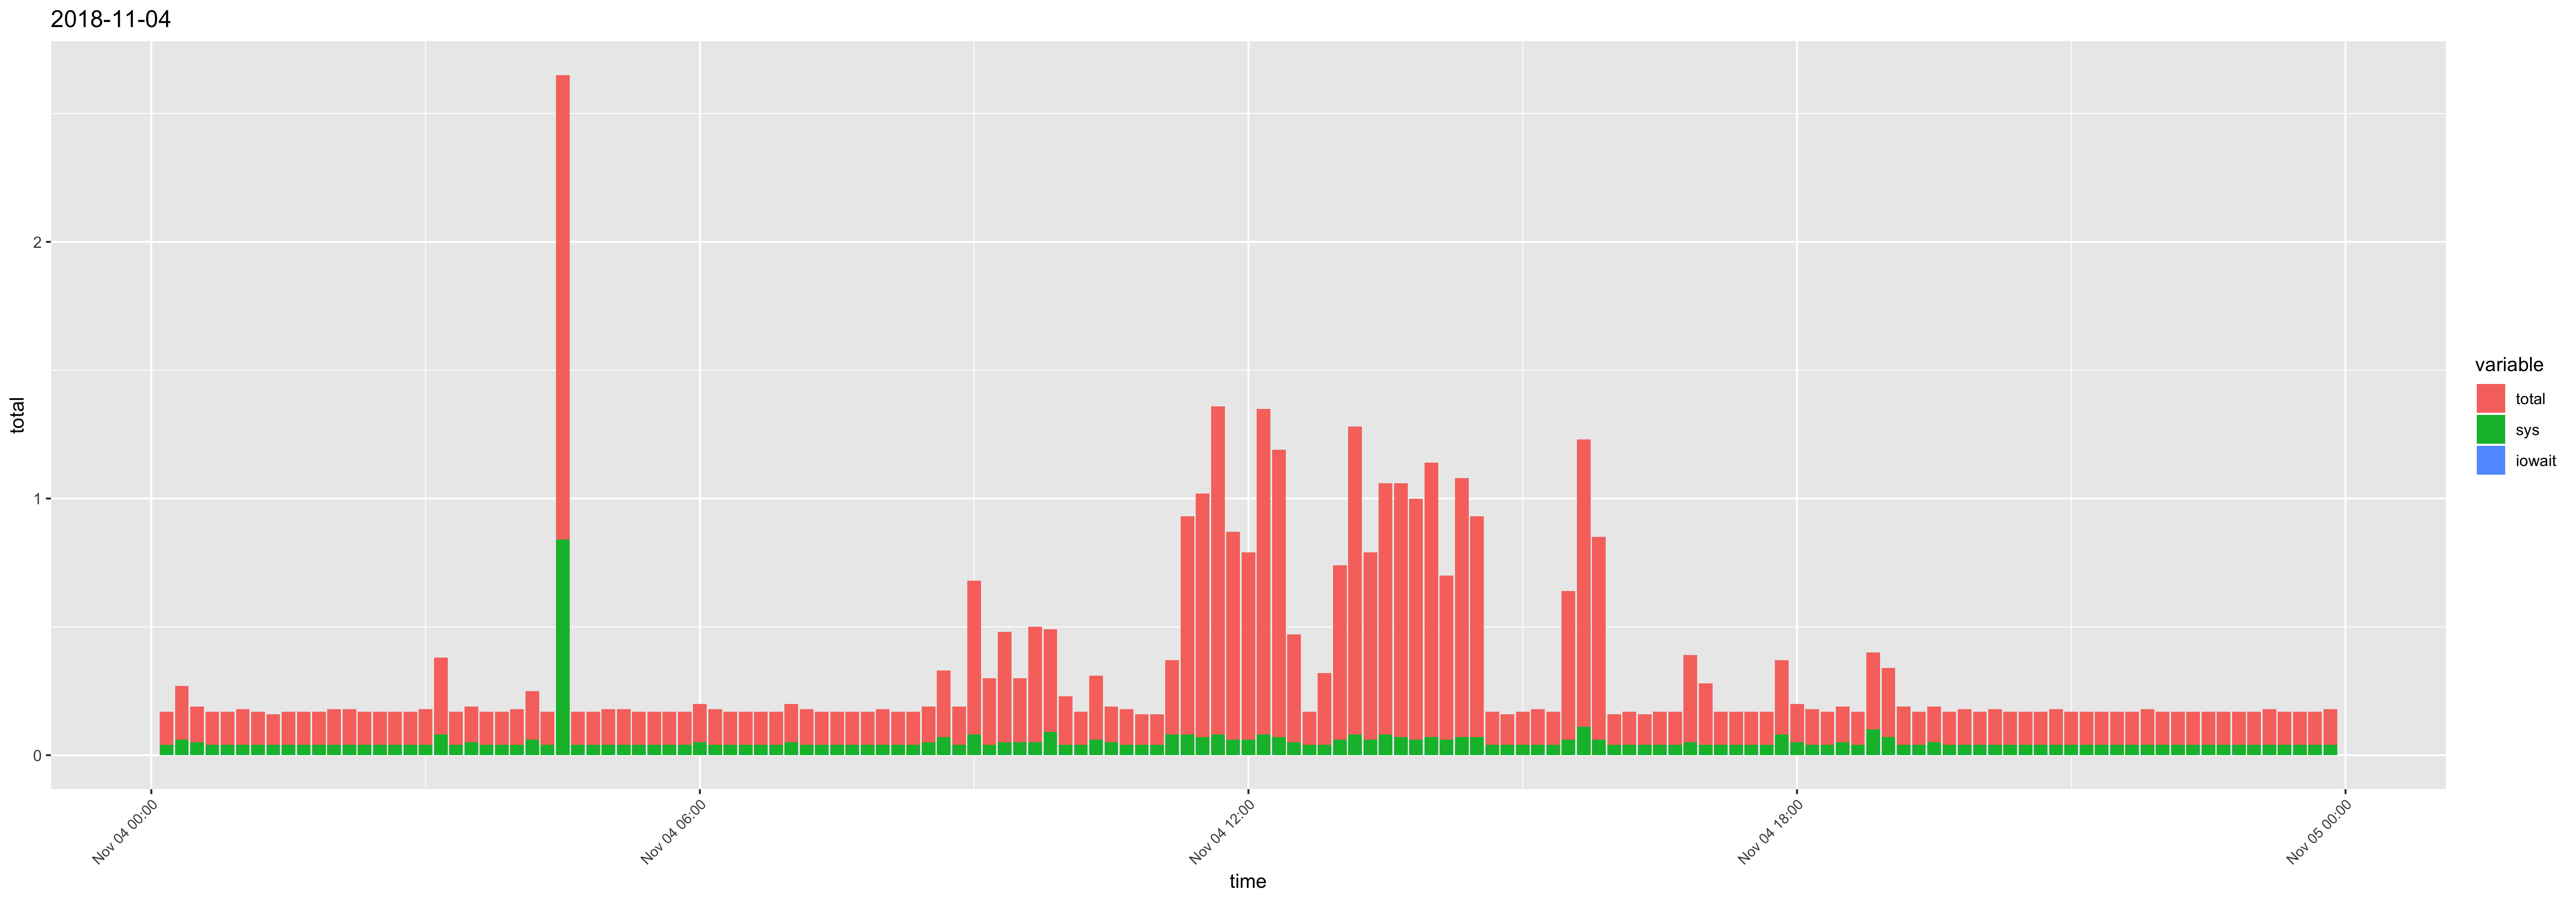

Source data for this figure (header and first rows):
time, usr, sys, iowait, timestamp, total
00:10:01, 0.09, 0.04, 0, 2018-11-04 00:10:01, 0.13
00:20:01, 0.15, 0.06, 0, 2018-11-04 00:20:01, 0.21
00:30:01, 0.09, 0.05, 0, 2018-11-04 00:30:01, 0.14
00:40:01, 0.09, 0.04, 0, 2018-11-04 00:40:01, 0.13
00:50:01, 0.09, 0.04, 0, 2018-11-04 00:50:01, 0.13
01:00:01, 0.1, 0.04, 0, 2018-11-04 01:00:01, 0.14
01:10:01, 0.09, 0.04, 0, 2018-11-04 01:10:01, 0.13
01:20:01, 0.08, 0.04, 0, 2018-11-04 01:20:01, 0.12
01:30:01, 0.09, 0.04, 0, 2018-11-04 01:30:01, 0.13
01:40:01, 0.09, 0.04, 0, 2018-11-04 01:40:01, 0.13
01:50:01, 0.09, 0.04, 0, 2018-11-04 01:50:01, 0.13
02:00:01, 0.1, 0.04, 0, 2018-11-04 02:00:01, 0.14
02:10:01, 0.1, 0.04, 0, 2018-11-04 02:10:01, 0.14
02:20:01, 0.09, 0.04, 0, 2018-11-04 02:20:01, 0.13
02:30:01, 0.09, 0.04, 0, 2018-11-04 02:30:01, 0.13
02:40:01, 0.09, 0.04, 0, 2018-11-04 02:40:01, 0.13
02:50:01, 0.09, 0.04, 0, 2018-11-04 02:50:01, 0.13
03:00:01, 0.1, 0.04, 0, 2018-11-04 03:00:01, 0.14
03:10:01, 0.22, 0.08, 0, 2018-11-04 03:10:01, 0.3
03:20:01, 0.09, 0.04, 0, 2018-11-04 03:20:01, 0.13
03:30:01, 0.09, 0.05, 0, 2018-11-04 03:30:01, 0.14
03:40:01, 0.09, 0.04, 0, 2018-11-04 03:40:01, 0.13
03:50:01, 0.09, 0.04, 0, 2018-11-04 03:50:01, 0.13
04:00:01, 0.1, 0.04, 0, 2018-11-04 04:00:01, 0.14
04:10:01, 0.13, 0.06, 0, 2018-11-04 04:10:01, 0.19
04:20:01, 0.09, 0.04, 0, 2018-11-04 04:20:01, 0.13
04:30:01, 0.97, 0.84, 0, 2018-11-04 04:30:01, 1.81
04:40:01, 0.09, 0.04, 0, 2018-11-04 04:40:01, 0.13
04:50:01, 0.09, 0.04, 0, 2018-11-04 04:50:01, 0.13
05:00:01, 0.1, 0.04, 0, 2018-11-04 05:00:01, 0.14
05:10:01, 0.1, 0.04, 0, 2018-11-04 05:10:01, 0.14
05:20:01, 0.09, 0.04, 0, 2018-11-04 05:20:01, 0.13
05:30:01, 0.09, 0.04, 0, 2018-11-04 05:30:01, 0.13
05:40:01, 0.09, 0.04, 0, 2018-11-04 05:40:01, 0.13
05:50:01, 0.09, 0.04, 0, 2018-11-04 05:50:01, 0.13
06:00:01, 0.1, 0.05, 0, 2018-11-04 06:00:01, 0.15
06:10:01, 0.1, 0.04, 0, 2018-11-04 06:10:01, 0.14
06:20:01, 0.09, 0.04, 0, 2018-11-04 06:20:01, 0.13
06:30:01, 0.09, 0.04, 0, 2018-11-04 06:30:01, 0.13
06:40:01, 0.09, 0.04, 0, 2018-11-04 06:40:01, 0.13
06:50:01, 0.09, 0.04, 0, 2018-11-04 06:50:01, 0.13
07:00:01, 0.1, 0.05, 0, 2018-11-04 07:00:01, 0.15
07:10:01, 0.1, 0.04, 0, 2018-11-04 07:10:01, 0.14
07:20:01, 0.09, 0.04, 0, 2018-11-04 07:20:01, 0.13
07:30:01, 0.09, 0.04, 0, 2018-11-04 07:30:01, 0.13
07:40:01, 0.09, 0.04, 0, 2018-11-04 07:40:01, 0.13
07:50:01, 0.09, 0.04, 0, 2018-11-04 07:50:01, 0.13
08:00:01, 0.1, 0.04, 0, 2018-11-04 08:00:01, 0.14
08:10:01, 0.09, 0.04, 0, 2018-11-04 08:10:01, 0.13
08:20:01, 0.09, 0.04, 0, 2018-11-04 08:20:01, 0.13
08:30:01, 0.09, 0.05, 0, 2018-11-04 08:30:01, 0.14
08:40:01, 0.19, 0.07, 0, 2018-11-04 08:40:01, 0.26
08:50:01, 0.11, 0.04, 0, 2018-11-04 08:50:01, 0.15
09:00:01, 0.52, 0.08, 0, 2018-11-04 09:00:01, 0.6
09:10:01, 0.22, 0.04, 0, 2018-11-04 09:10:01, 0.26
09:20:01, 0.38, 0.05, 0, 2018-11-04 09:20:01, 0.43
09:30:01, 0.2, 0.05, 0, 2018-11-04 09:30:01, 0.25
09:40:01, 0.4, 0.05, 0, 2018-11-04 09:40:01, 0.45
09:50:01, 0.31, 0.09, 0, 2018-11-04 09:50:01, 0.4
10:00:01, 0.15, 0.04, 0, 2018-11-04 10:00:01, 0.19
... 84 more rows
